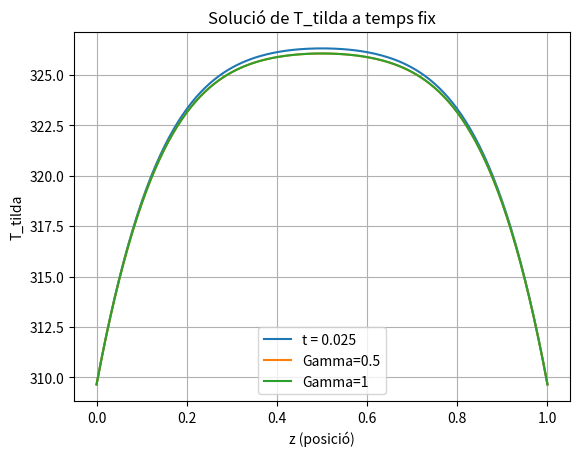

Recreate this plot in Python.
import numpy as np
import matplotlib.pyplot as plt

# Paràmetres inicials
n = 101  
X = np.linspace(0, 1, n) 
dx = 1 / (n - 1)  
t_a = 0.025  
gammas = [0.5, 1]  
T_0=(0.02**2*944000)/(0.56)
solucions = []


for gamma in gammas:
    dt = gamma * dx**2
    m = int(t_a / dt) + 1                               #501-gamma=0.5 // 251-gamma=1.0
    #print(m)
    T = np.zeros((n, m))                                #(files=101;columnes=501/251)
    T[:, 0] = 309.65/T_0                                #C.I. [ADIMENSIONALITZADES]
    T[0, :] = 309.65/T_0                                #C.C.
    T[-1, :] = 309.65/T_0                               #C.C.
    #print(T)
    #print(T.shape[1])
    
    for i in range(1, T.shape[1]):                      #Iterem sobre les columnes
        # Definir T^{i-1}
        T_prev = T[:, i-1]                              #El 1r cop agafa una columna sencera de 309, el 2n cop nmes 309 als extrems !!!
        T_nou_i = T_prev.copy()                         #Per la comparació
        T_nou = T_prev.copy()                           #A modificar

        error = 1e6                                     #Error gran per entrar al bucle
        while error > 1e-6:                             #Continuar fins que l'error < límit
            # CALCULEM ELS NOUS ELEMENTS
            for j in range(T.shape[0]):                 #Iterar sobre les files
                if j == 0:
                    T_nou[j] = 309.65/T_0
                elif j == n - 1:
                    T_nou[j] = 309.65/T_0
                else:
                    T_nou[j] = (T_prev[j] + gamma * (T_nou_i[j + 1] + T_nou_i[j - 1]) + dt) / (1 + 2 * gamma)
    
            # Calcul de l'error màxim (norma infinita)
            error = np.linalg.norm(T_nou - T_nou_i, ord=np.inf)  
            if error > 1e-6:
                T_nou_i = T_nou.copy()  # Actualitzar per continuar iterant
    
        # Quan convergeix, desar la columna  
        T[:, i] = T_nou
    solucions.append((T[:,-1]*T_0,gamma))              #RETORNEM A UNITATS DIMENSIONALS
    
     
#print(f"Aixo es la solució= {solucions}")
#print(len(solucions[0][0]))
#print(len(solucions[1][0])) 

T_0=(0.02**2*944000)/(0.56)

# Definim la funció que calcula T_tilda
def T_tilda(t, z, T_c, N_terms=100):
    """
    Calcula el valor de T_tilda segons la fórmula (A.7).
    
    Arguments:
    t -- temps
    z -- posició
    T_c -- temperatura de referència
    N_terms -- nombre de termes a considerar en el sumatori (precisió)
    
    Retorna:
    El valor de T_tilda(t, z)
    """
    # Constant inicial
    coef = 4 / (np.pi**3)
    
    # Sumatori
    summation = 0
    for n in range(N_terms):
        k = 2 * n + 1  # Índex imparell
        term = (1 - np.exp(-(k**2) * (np.pi**2) * t)) / (k**3) * np.sin(k * np.pi * z)
        summation += term
    
    # Valor final
    return T_c + coef * summation

# Solució a t_a
t = 0.025  # temps fixat
z = np.linspace(0, 1, 200)  # Discretitzem l'interval [0,1]
T_c = 309.65/T_0  # Temperatura de referència
N_terms = 1000  # Precisió del sumatori

# Calculem T_tilda per tots els valors de z
T=[]
for i in z:
    T_values=T_tilda(t, i, T_c)*T_0
    T.append(T_values)
    

# Fem el plot
plt.plot(z, T, label=f"t = {t}")
plt.xlabel("z (posició)")
plt.ylabel("T_tilda")
plt.title("Solució de T_tilda a temps fix")
plt.legend()
plt.grid()
 
plt.plot(X, solucions[0][0], label=f"Gamma={solucions[0][1]}")
plt.plot(X, solucions[0][0], label=f"Gamma={solucions[1][1]}")
plt.legend()
plt.show()
